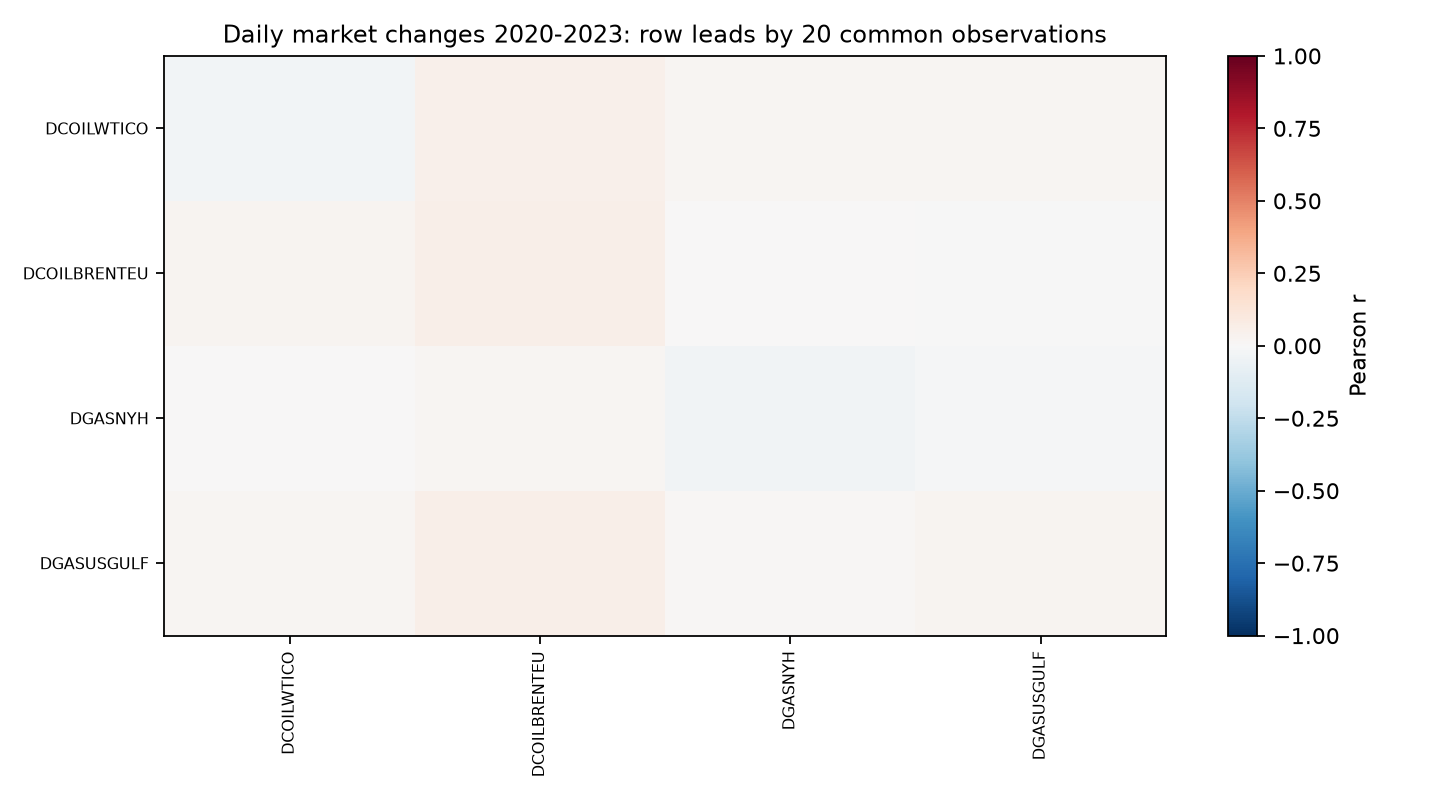

The table this chart was drawn from, first rows:
, DCOILWTICO, DCOILBRENTEU, DGASNYH, DGASUSGULF
DCOILWTICO, -0.02902, 0.05418, 0.0193, 0.01595
DCOILBRENTEU, 0.02677, 0.05483, 0.003005, -0.004349
DGASNYH, 0.0001486, 0.01922, -0.0335, -0.00921
DGASUSGULF, 0.02273, 0.0563, 0.01562, 0.02873
